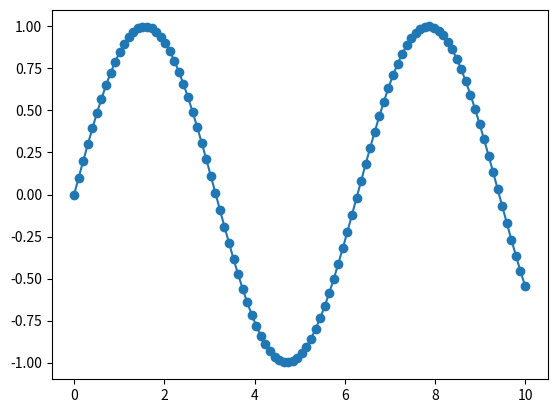

This chart was generated by the following Python code:
import numpy as np
import math as m
import matplotlib.pyplot as plt
print(np.log(10.0))
x = np.linspace(0, 10, 100)
print(x)
plt.plot(x, np.sin(x), 'o-')
plt.show()

